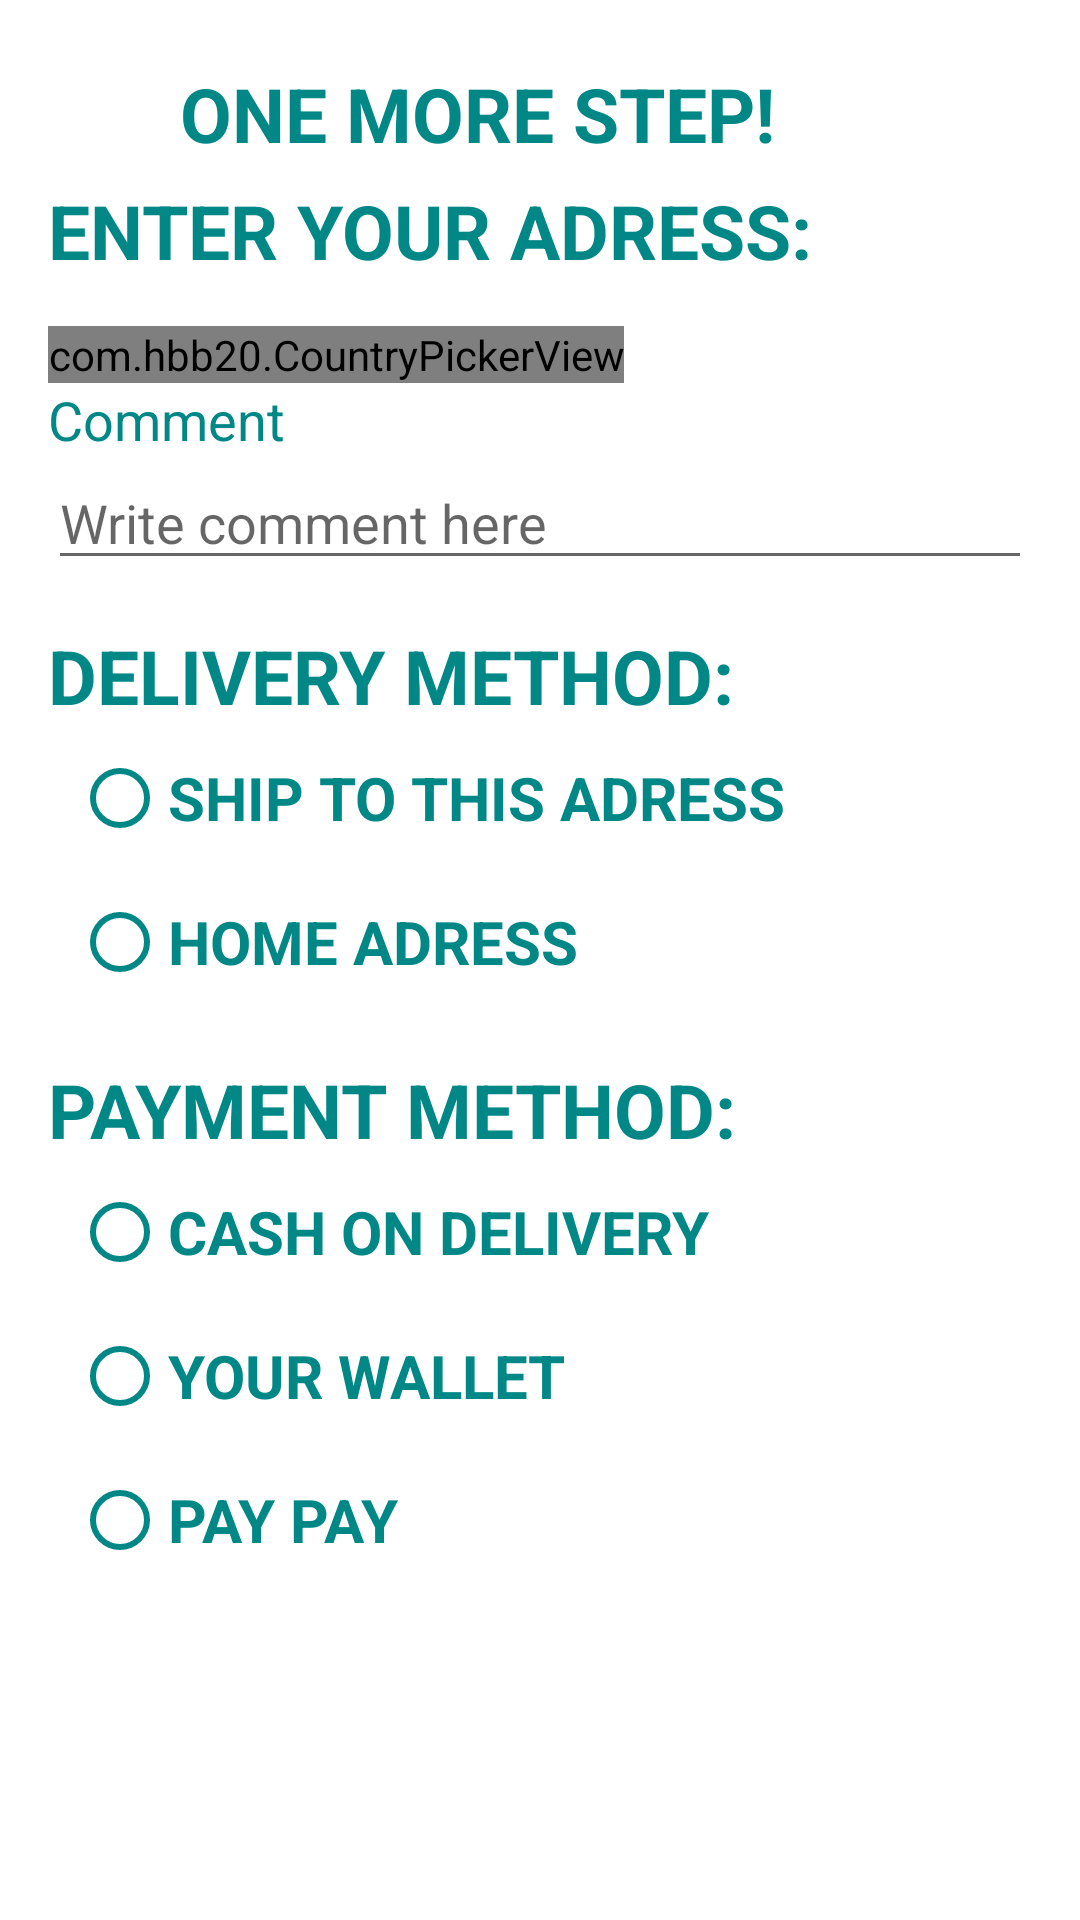

This screen was rendered from an Android layout file. Write that file and the resources it references.
<!-- AndroidManifest.xml: application theme Theme.Orderfood -->
<!-- res/layout/dialog_place_order.xml -->
<?xml version="1.0" encoding="utf-8"?>
<LinearLayout xmlns:android="http://schemas.android.com/apk/res/android"
    android:layout_width="match_parent"
    android:layout_height="match_parent"
    android:orientation="vertical"
    android:padding="16dp">

    <LinearLayout
        android:layout_width="match_parent"
        android:layout_height="wrap_content"
        android:orientation="horizontal">

        <ImageView
            android:layout_width="44dp"
            android:layout_height="44dp"
            android:src="@drawable/ic_baseline_shopping_cart_24"></ImageView>

        <TextView
            android:layout_width="match_parent"
            android:layout_height="wrap_content"
            android:layout_gravity="center_vertical"
            android:text="ONE MORE STEP!"
            android:textColor="@color/teal_700"
            android:textSize="25sp"
            android:textStyle="bold" />

    </LinearLayout>

    <TextView
        android:layout_width="match_parent"
        android:layout_height="wrap_content"
        android:layout_gravity="center_vertical"
        android:text="ENTER YOUR ADRESS:"
        android:textColor="@color/teal_700"
        android:textSize="25sp"
        android:textStyle="bold" />

    <ScrollView
        android:layout_width="match_parent"
        android:layout_height="wrap_content">

        <LinearLayout
            android:layout_width="match_parent"
            android:layout_height="wrap_content"
            android:layout_marginTop="15dp"
            android:orientation="vertical"
            android:outlineSpotShadowColor="@color/grey">

            <com.hbb20.CountryPickerView
                android:id="@+id/country_picker"
                android:layout_width="wrap_content"
                android:layout_height="wrap_content" />

            <TextView
                android:layout_width="match_parent"
                android:layout_height="wrap_content"
                android:text="Comment"
                android:textColor="@color/teal_700"
                android:textSize="18sp" />

            <EditText
                android:id="@+id/place_order_comment"
                android:layout_width="match_parent"
                android:layout_height="wrap_content"
                android:hint="Write comment here"
                android:textColor="@color/teal_700"
                android:importantForAutofill="no" />

            <LinearLayout
                android:layout_width="match_parent"
                android:layout_height="wrap_content"
                android:layout_marginTop="15dp"
                android:orientation="vertical">

                <TextView
                    android:layout_width="match_parent"
                    android:layout_height="wrap_content"
                    android:text="DELIVERY METHOD:"
                    android:textColor="@color/teal_700"
                    android:textSize="25sp"
                    android:textStyle="bold" />

                <RadioGroup
                    android:layout_width="match_parent"
                    android:layout_height="wrap_content"
                    android:layout_marginStart="8dp">

                    <RadioButton
                        android:id="@+id/ship_to_this_address_button"
                        android:layout_width="match_parent"
                        android:layout_height="wrap_content"
                        android:buttonTint="@color/teal_700"
                        android:text="SHIP TO THIS ADRESS"
                        android:textColor="@color/teal_700"
                        android:textSize="20sp"
                        android:textStyle="bold" />

                    <RadioButton
                        android:id="@+id/home_address_button"
                        android:layout_width="match_parent"
                        android:layout_height="wrap_content"
                        android:buttonTint="@color/teal_700"
                        android:text="HOME ADRESS"
                        android:textColor="@color/teal_700"
                        android:textSize="20sp"
                        android:textStyle="bold" />
                </RadioGroup>

                <LinearLayout
                    android:layout_width="match_parent"
                    android:layout_height="wrap_content"
                    android:layout_marginTop="15dp"
                    android:orientation="vertical">

                    <TextView
                        android:layout_width="match_parent"
                        android:layout_height="wrap_content"
                        android:text="PAYMENT METHOD:"
                        android:textColor="@color/teal_700"
                        android:textSize="25sp"
                        android:textStyle="bold" />

                    <RadioGroup
                        android:layout_width="match_parent"
                        android:layout_height="wrap_content"
                        android:layout_marginStart="8dp">

                        <RadioButton
                            android:id="@+id/cash_only_delivery_button"
                            android:layout_width="match_parent"
                            android:layout_height="wrap_content"
                            android:buttonTint="@color/teal_700"
                            android:text="CASH ON DELIVERY"
                            android:textColor="@color/teal_700"
                            android:textSize="20sp"
                            android:textStyle="bold" />

                        <RadioButton
                            android:id="@+id/your_wallet_button"
                            android:layout_width="match_parent"
                            android:layout_height="wrap_content"
                            android:buttonTint="@color/teal_700"
                            android:text="YOUR WALLET"
                            android:textColor="@color/teal_700"
                            android:textSize="20sp"
                            android:textStyle="bold" />

                        <RadioButton
                            android:id="@+id/pay_pay_button"
                            android:layout_width="match_parent"
                            android:layout_height="wrap_content"
                            android:buttonTint="@color/teal_700"
                            android:text="PAY PAY"
                            android:textColor="@color/teal_700"
                            android:textSize="20sp"
                            android:textStyle="bold" />
                    </RadioGroup>

                </LinearLayout>
            </LinearLayout>
        </LinearLayout>


    </ScrollView>
</LinearLayout>
<!-- resources referenced by this layout -->
<resources>
  <color name="grey">#F2E8E1E1</color>
  <color name="teal_700">#FF018786</color>
  <style name="Theme.Orderfood" parent="Theme.MaterialComponents.DayNight.NoActionBar">
          
          <item name="colorPrimary">@color/lavender</item>
          <item name="colorPrimaryVariant">@color/lavender</item>
          <item name="colorOnPrimary">@color/white</item>
          
          <item name="colorSecondary">@color/teal_200</item>
          <item name="colorSecondaryVariant">@color/teal_700</item>
          <item name="colorOnSecondary">@color/black</item>
          
          <item name="android:statusBarColor">?attr/colorPrimaryVariant</item>
          
      </style>
  <color name="lavender">#8692F7</color>
  <color name="white">#FFFFFFFF</color>
  <color name="teal_200">#FF03DAC5</color>
  <color name="black">#FF000000</color>
</resources>
